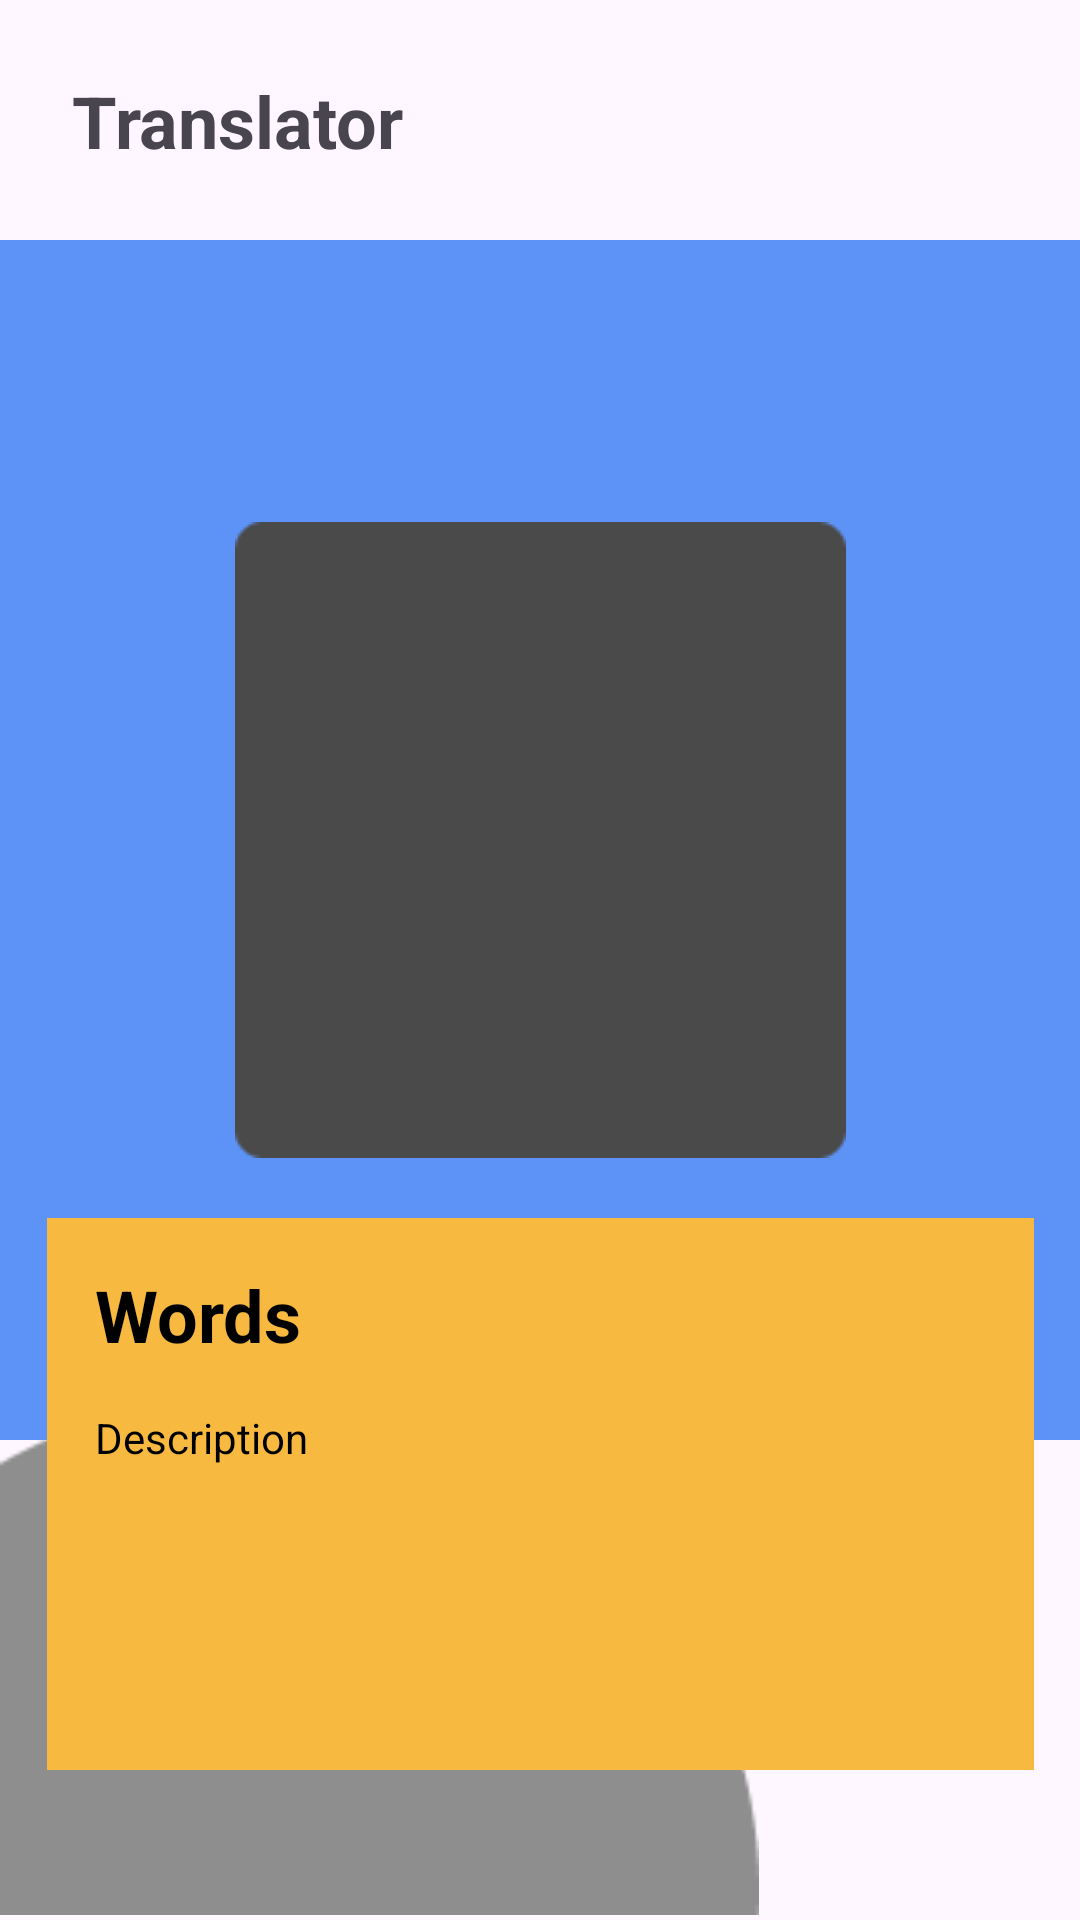

Write the Android layout XML for this screen, with the resource values it uses.
<!-- AndroidManifest.xml: application theme Theme.TranslaSign -->
<!-- res/layout/activity_dictionary_screen.xml -->
<?xml version="1.0" encoding="utf-8"?>
<androidx.constraintlayout.widget.ConstraintLayout xmlns:android="http://schemas.android.com/apk/res/android"
    xmlns:app="http://schemas.android.com/apk/res-auto"
    xmlns:tools="http://schemas.android.com/tools"
    android:id="@+id/main"
    android:layout_width="match_parent"
    android:layout_height="match_parent"
    tools:context=".dictionary.DictionaryScreenActivity">

    <LinearLayout
        android:layout_width="match_parent"
        android:layout_height="match_parent"
        android:orientation="horizontal">

        <androidx.constraintlayout.widget.ConstraintLayout
            android:layout_width="match_parent"
            android:layout_height="match_parent">

            <ImageView
                android:id="@+id/imageView25"
                android:layout_width="93dp"
                android:layout_height="143dp"
                android:layout_marginBottom="150dp"
                android:importantForAccessibility="no"
                android:src="@drawable/right_dcscreen"
                app:layout_constraintBottom_toBottomOf="parent"
                app:layout_constraintEnd_toEndOf="parent" />

            <LinearLayout
                android:id="@+id/linearLayout"
                android:layout_width="match_parent"
                android:layout_height="400dp"
                android:layout_marginTop="80dp"
                android:background="@color/blue"
                android:orientation="horizontal"
                app:layout_constraintEnd_toEndOf="parent"
                app:layout_constraintStart_toStartOf="parent"
                app:layout_constraintTop_toTopOf="parent">

                <androidx.constraintlayout.widget.ConstraintLayout
                    android:layout_width="match_parent"
                    android:layout_height="match_parent">

                    <ImageView
                        android:id="@+id/imageDictionary"
                        android:layout_width="223dp"
                        android:layout_height="212dp"
                        android:importantForAccessibility="no"
                        android:src="@drawable/picture_dcscreen"
                        app:layout_constraintBottom_toBottomOf="parent"
                        app:layout_constraintEnd_toEndOf="parent"
                        app:layout_constraintStart_toStartOf="parent"
                        app:layout_constraintTop_toTopOf="parent" />
                </androidx.constraintlayout.widget.ConstraintLayout>
            </LinearLayout>

            <TextView
                android:id="@+id/textView7"
                android:layout_width="wrap_content"
                android:layout_height="wrap_content"
                android:layout_marginStart="24dp"
                android:layout_marginTop="24dp"
                android:text="@string/translator"
                android:textSize="24sp"
                android:textStyle="bold"
                app:layout_constraintStart_toStartOf="parent"
                app:layout_constraintTop_toTopOf="parent" />

            <ImageView
                android:id="@+id/imageView24"
                android:layout_width="253dp"
                android:layout_height="176dp"
                android:importantForAccessibility="no"
                android:src="@drawable/botom_dcscreen"
                app:layout_constraintBottom_toBottomOf="parent"
                app:layout_constraintStart_toStartOf="parent" />

            <LinearLayout
                android:layout_width="329dp"
                android:layout_height="184dp"
                android:layout_marginBottom="50dp"
                android:background="@color/yellow"
                android:orientation="vertical"
                app:layout_constraintBottom_toBottomOf="parent"
                app:layout_constraintEnd_toEndOf="parent"
                app:layout_constraintStart_toStartOf="parent"
                tools:layout_constraintCircleRadius="10dp">

                <androidx.constraintlayout.widget.ConstraintLayout
                    android:layout_width="match_parent"
                    android:layout_height="match_parent">

                    <TextView
                        android:id="@+id/textTrans"
                        android:layout_width="match_parent"
                        android:layout_height="wrap_content"
                        android:layout_marginStart="16dp"
                        android:layout_marginTop="16dp"
                        android:text="@string/words"
                        android:textColor="@color/black"
                        android:textSize="24sp"
                        android:textStyle="bold"
                        app:layout_constraintStart_toStartOf="parent"
                        app:layout_constraintTop_toTopOf="parent" />

                    <TextView
                        android:id="@+id/textDescription"
                        android:layout_width="wrap_content"
                        android:layout_height="wrap_content"
                        android:layout_marginStart="16dp"
                        android:text="@string/description"
                        android:textColor="@color/black"
                        app:layout_constraintBottom_toBottomOf="parent"
                        app:layout_constraintStart_toStartOf="parent"
                        app:layout_constraintTop_toBottomOf="@+id/textTrans"
                        app:layout_constraintVertical_bias="0.13" />

                </androidx.constraintlayout.widget.ConstraintLayout>

            </LinearLayout>

        </androidx.constraintlayout.widget.ConstraintLayout>

    </LinearLayout>
</androidx.constraintlayout.widget.ConstraintLayout>
<!-- resources referenced by this layout -->
<resources>
  <color name="black">#FF000000</color>
  <color name="blue">#5D93F7</color>
  <color name="yellow">#F7B940</color>
  <!-- drawable botom_dcscreen: png bitmap (drawable-hdpi, 1679 bytes) -->
  <!-- drawable picture_dcscreen: png bitmap (drawable-hdpi, 1159 bytes) -->
  <!-- drawable right_dcscreen: png bitmap (drawable-hdpi, 1080 bytes) -->
  <string name="description">Description</string>
  <string name="translator">Translator</string>
  <string name="words">Words</string>
  <style name="Theme.TranslaSign" parent="Base.Theme.TranslaSign" />
  <style name="Base.Theme.TranslaSign" parent="Theme.Material3.DayNight.NoActionBar">
      </style>
</resources>
